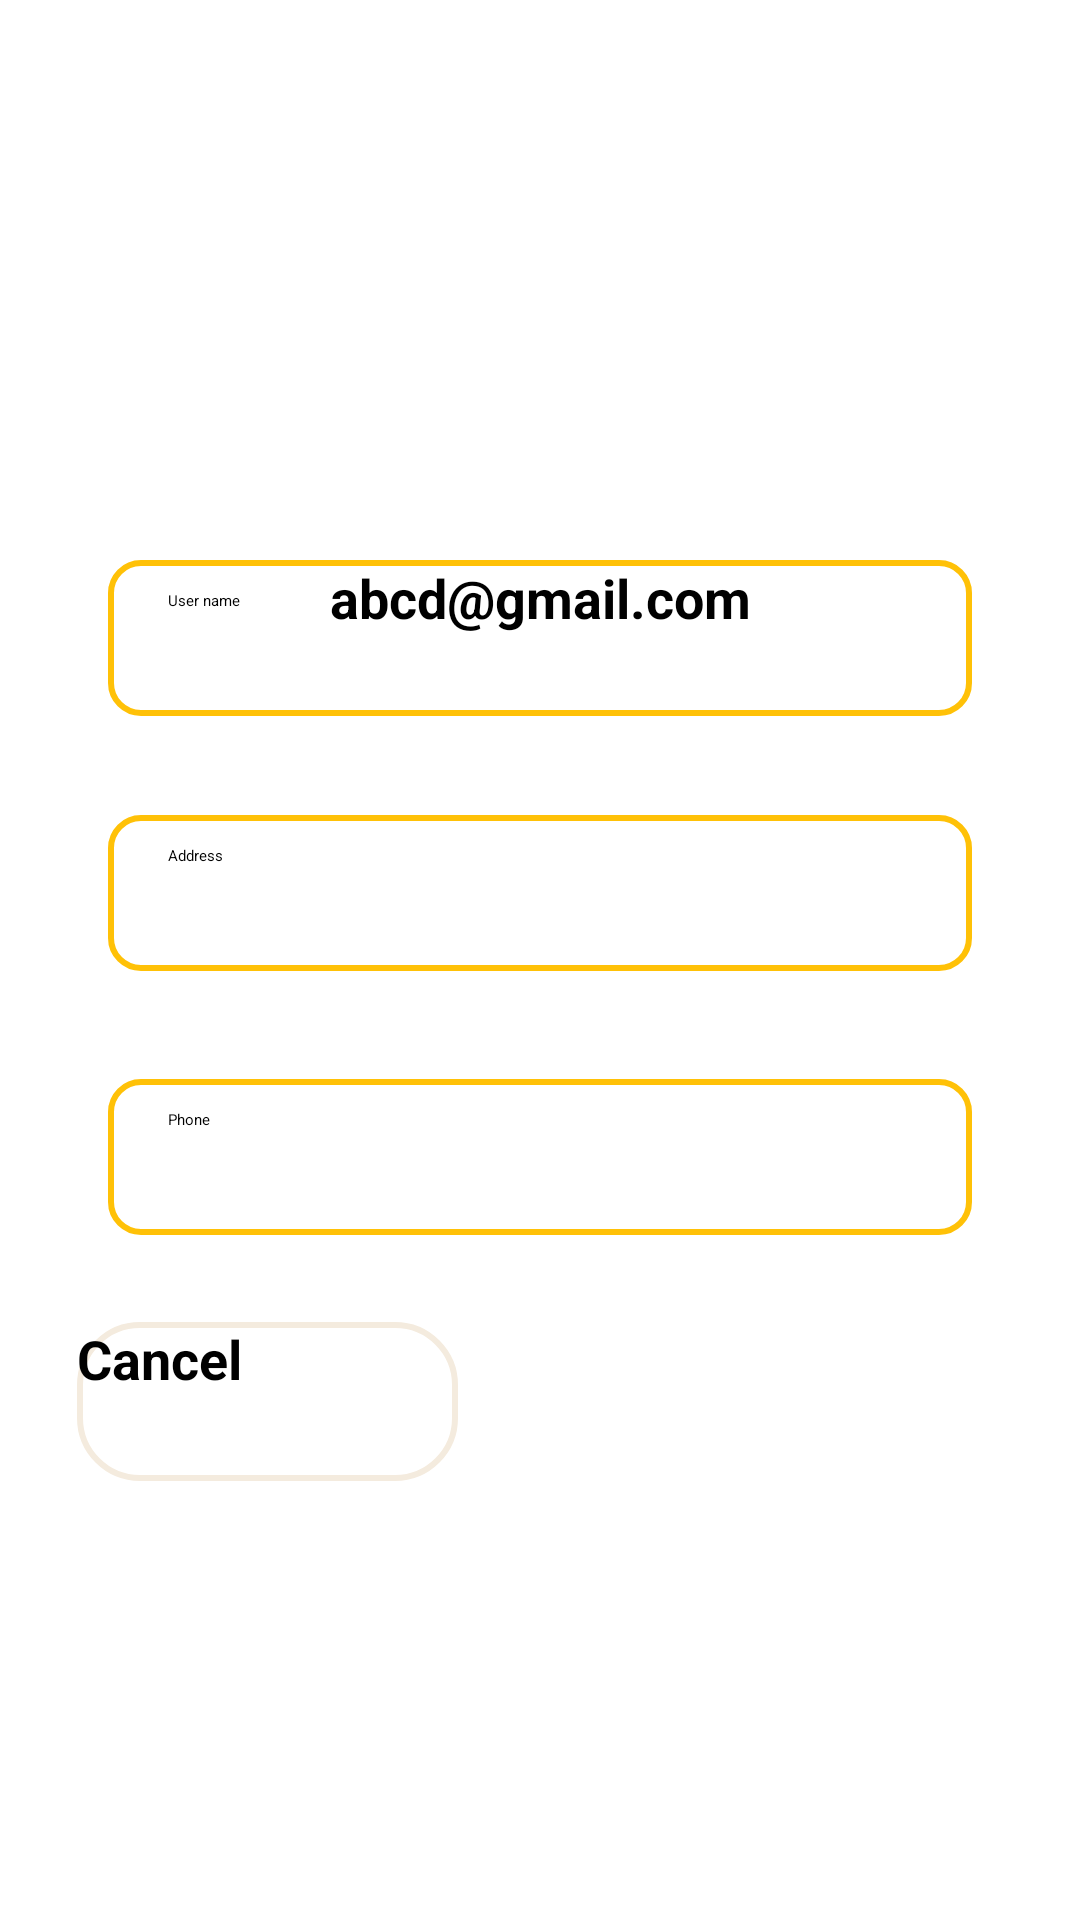

This screen was rendered from an Android layout file. Write that file and the resources it references.
<!-- AndroidManifest.xml: application theme Theme.MyApplication -->
<!-- res/layout/profile_fr.xml -->
<?xml version="1.0" encoding="utf-8"?>
<androidx.constraintlayout.widget.ConstraintLayout xmlns:android="http://schemas.android.com/apk/res/android"
    xmlns:app="http://schemas.android.com/apk/res-auto"
    xmlns:tools="http://schemas.android.com/tools"
    android:layout_width="match_parent"
    android:layout_height="match_parent">

    <ImageView
        android:id="@+id/imageView9"
        android:layout_width="146dp"
        android:layout_height="126dp"
        android:layout_marginTop="52dp"
        android:layout_marginBottom="9dp"
        app:layout_constraintBottom_toTopOf="@+id/gmail"
        app:layout_constraintEnd_toEndOf="parent"
        app:layout_constraintStart_toStartOf="parent"
        app:layout_constraintTop_toTopOf="parent"
        app:srcCompat="@drawable/avt1" />

    <TextView
        android:id="@+id/gmail"
        android:layout_width="0dp"
        android:layout_height="0dp"
        android:layout_marginTop="0dp"
        android:text="abcd@gmail.com"
        android:textAlignment="center"
        android:textColor="@color/black"
        android:textSize="18sp"
        android:textStyle="bold"
        app:layout_constraintBottom_toBottomOf="parent"
        app:layout_constraintEnd_toEndOf="parent"
        app:layout_constraintStart_toStartOf="parent"
        app:layout_constraintTop_toBottomOf="@+id/imageView9" />

    <EditText
        android:id="@+id/nameEdit"
        android:layout_width="0dp"
        android:layout_height="52dp"
        android:layout_marginStart="39dp"
        android:layout_marginTop="275dp"
        android:layout_marginEnd="39dp"
        android:layout_marginBottom="33dp"
        android:textColorHint="@color/black"
        android:background="@drawable/edittext_bg"
        android:hint="User name"
        android:paddingLeft="20dp"
        android:paddingTop="10dp"
        android:paddingBottom="10dp"
        app:layout_constraintBottom_toTopOf="@+id/addressEdit"
        app:layout_constraintEnd_toEndOf="parent"
        app:layout_constraintStart_toStartOf="parent"
        app:layout_constraintTop_toTopOf="parent"
        app:layout_constraintWidth_percent=".8" />

    <EditText
        android:id="@+id/addressEdit"
        android:layout_width="0dp"
        android:layout_height="52dp"
        android:layout_marginStart="39dp"
        android:layout_marginEnd="39dp"
        android:layout_marginBottom="36dp"
        android:textColorHint="@color/black"
        android:background="@drawable/edittext_bg"
        android:hint="Address"
        android:paddingLeft="20dp"
        android:paddingTop="10dp"
        android:paddingBottom="10dp"
        app:layout_constraintBottom_toTopOf="@+id/phoneEdit"
        app:layout_constraintEnd_toEndOf="parent"
        app:layout_constraintStart_toStartOf="parent"
        app:layout_constraintTop_toBottomOf="@+id/nameEdit"
        app:layout_constraintWidth_percent=".8" />

    <EditText
        android:id="@+id/phoneEdit"
        android:layout_width="0dp"
        android:layout_height="52dp"
        android:layout_marginStart="39dp"
        android:layout_marginEnd="39dp"
        android:layout_marginBottom="33dp"
        android:background="@drawable/edittext_bg"
        android:hint="Phone"
        android:textColorHint="@color/black"
        android:paddingLeft="20dp"
        android:paddingTop="10dp"
        android:paddingBottom="10dp"
        app:layout_constraintBottom_toTopOf="@+id/saveChange"
        app:layout_constraintEnd_toEndOf="parent"
        app:layout_constraintStart_toStartOf="parent"
        app:layout_constraintTop_toBottomOf="@+id/addressEdit"
        app:layout_constraintWidth_percent=".8" />

    <Button
        android:id="@+id/saveChange"
        android:layout_width="127dp"
        android:layout_height="53dp"
        android:layout_marginEnd="40dp"
        android:layout_marginBottom="231dp"
        android:background="@drawable/button_bg"
        android:text="Save"
        android:textColor="@color/white"
        android:textSize="18sp"
        android:textStyle="bold"
        app:layout_constraintBottom_toBottomOf="parent"
        app:layout_constraintEnd_toEndOf="parent"
        app:layout_constraintHorizontal_bias="1.0"
        app:layout_constraintStart_toEndOf="@+id/cancelBt"
        app:layout_constraintTop_toBottomOf="@+id/phoneEdit"
        app:layout_constraintWidth_percent=".8" />

    <Button
        android:id="@+id/cancelBt"
        android:layout_width="127dp"
        android:layout_height="53dp"
        android:layout_marginStart="39dp"
        android:layout_marginTop="29dp"
        android:layout_marginEnd="54dp"
        android:background="@drawable/cancel_bt"
        android:text="Cancel"
        android:textColor="@color/black"
        android:textSize="18sp"
        android:textStyle="bold"
        app:layout_constraintEnd_toStartOf="@+id/saveChange"
        app:layout_constraintStart_toStartOf="parent"
        app:layout_constraintTop_toBottomOf="@+id/phoneEdit"
        app:layout_constraintWidth_percent=".8" />


</androidx.constraintlayout.widget.ConstraintLayout>
<!-- resources referenced by this layout -->
<resources>
  <!-- drawable avt1: png bitmap (drawable, 4984 bytes) -->
  <!-- drawable button_bg (drawable) -->
  <?xml version="1.0" encoding="utf-8"?>
  <shape xmlns:android="http://schemas.android.com/apk/res/android">
      <corners android:radius="20dp"/>
      <solid android:color="?android:attr/colorFocusedHighlight"/>
  </shape>
  <!-- drawable cancel_bt (drawable) -->
  <?xml version="1.0" encoding="utf-8"?>
  <shape xmlns:android="http://schemas.android.com/apk/res/android">
      <corners android:radius="20dp"/>
      <solid android:color="@color/white"/>
      <stroke android:width="2dp" android:color="#F4EBDE"/>
  </shape>
  <!-- drawable edittext_bg (drawable) -->
  <?xml version="1.0" encoding="utf-8"?>
  <shape xmlns:android="http://schemas.android.com/apk/res/android">
      <corners android:radius="10dp"/>
      <stroke android:width="2dp"
          android:color="#FFC107"/>
  </shape>
  <!-- not gathered from this repository: default colours our renderer supplied (Android Studio template values) -->
  <color name="black">#FF000000</color>
  <color name="white">#FFFFFFFF</color>
</resources>
